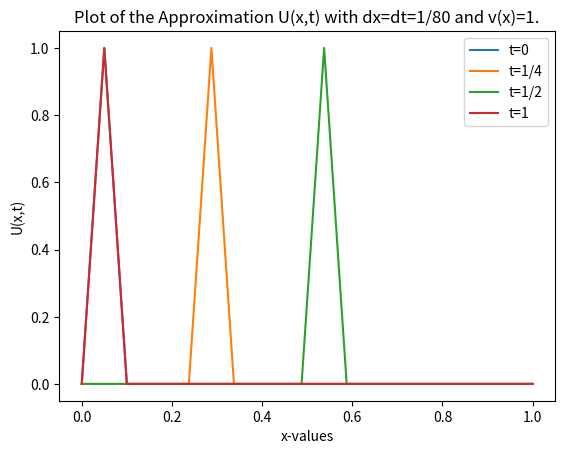
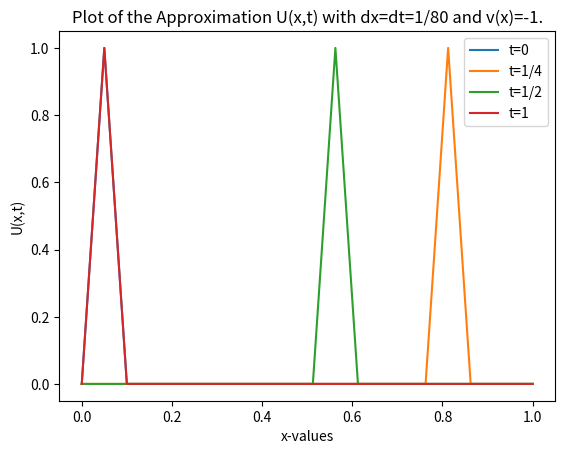
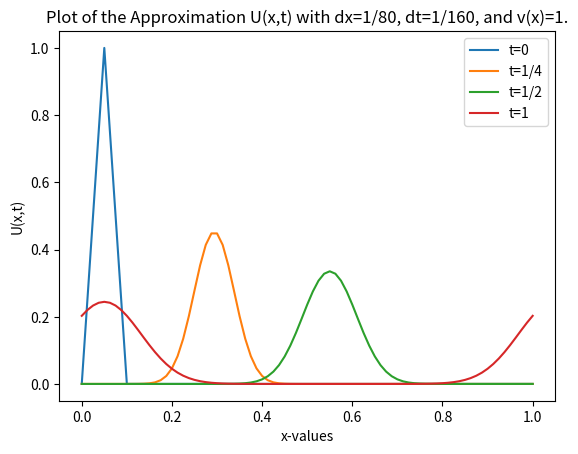
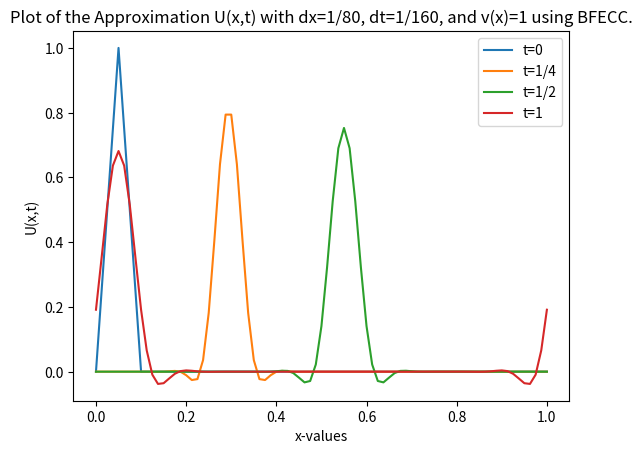
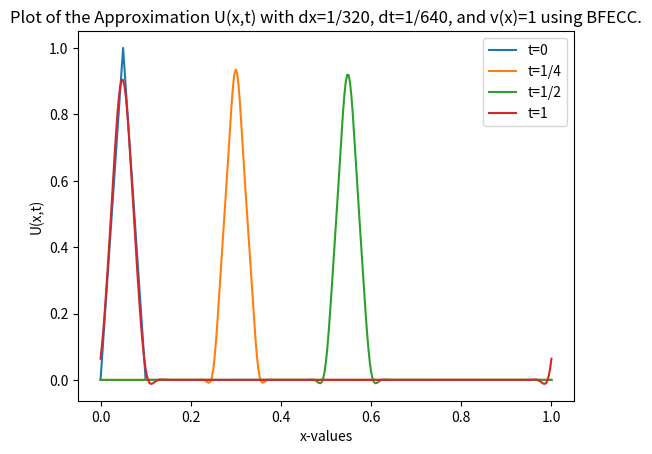
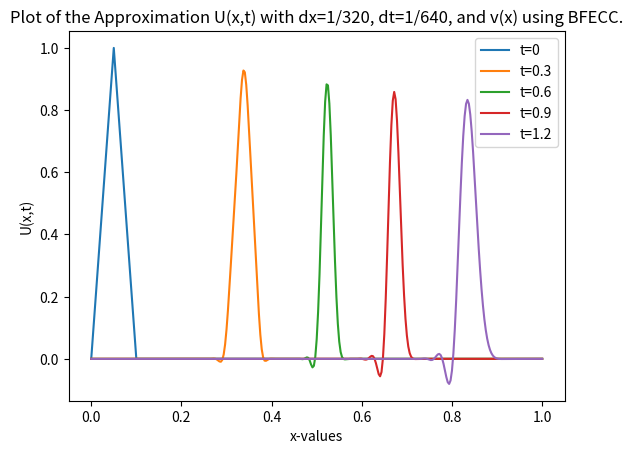

Python code for these plots, in order:
import numpy as np
import matplotlib.pyplot as plt

def W_plot(W_lst, name_lst, dx, title):
	'''
	Takes in a list of the desired vectors we want to plot and returns
	a plot with all plotted functions. Also takes in a list of names
	for the respective vectors to plot.
	'''
	# create a list of indexes to match against the W vectors
	x_lst = np.arange(0, 1 + dx, dx)
	for i in range(0, len(W_lst)):
		plt.plot(x_lst, W_lst[i], label=name_lst[i])
		
	plt.xlabel("x-values")
	plt.ylabel("U(x,t)")
	plt.title(title)
	plt.legend(loc = 'best')
	plt.show()
	plt.clf()
	
	return x_lst


def find_W(N, dt, dx, v, U, t, case=0):
	'''
	Takes in parameters to return the desired approximation of u(x,t) at 
	time t.
	'''
	# return our initial vector at t=0
	if t == 0:
		return U
		
	step = dt
	# If we have set the case number to 0, we run a typical upwind, 
	# else we run it with the included BFECC. Run at each step dt until
	# we have reached our desired value of t.
	while step <= t:
		if case == 0:
			W = upwind(N, dt, dx, v, U)
		else:
			W = BFECC(N, dt, dx, v, U)
		step += dt
		U = W
		
	return W
			

def upwind(N, dt, dx, v, U):
	'''
	Takes in parameters to approximate the next step of u(x, t) via the 
	upwinding process.
	'''
	v1 = v
	W = []
	x = 0
	for i in range(0, N):
		# if we have hardcoded our v to be a string, we know that we are on
		# case 5
		if v1 == "v":
			x += dx
			v = find_v(x, dx)
		# find the CFL
		frac = v * (dt/dx)
		if frac < 0:
			k = i + 1
			frac = -frac
		else:
			k = np.mod(i - 1, N)
		c = frac * (U[k] - U[i])
		W.append(U[i] + c)
	# set the last value equal to the initial value since u is periodic 
	# in x
	W.append(W[0])
		
	return W
	
	
def make_U0(N):
	'''
	Constructs the initial vector U_0 based on our function g(x).
	'''
	U = []
	k = 0
	# create an initial vector of length N+1 where g(x) is given
	for i in range(0, N + 1):
		if k <= (1/20):
		 U.append(20 * k)
		elif k <= (1/10):
		 U.append(2 - (20 * k))
		else:
		 U.append(0)
		k += (1/N)
		 
	return U
	

def BFECC(N, dt, dx, v, U):
	'''
	Uses the back and forth error compensation and correction approach
	to find the desired approximation for u(x,t).
	'''
	G = upwind(N, dt, dx, v, U)
	B = upwind(N, -dt, dx, v, G)
	D = (1/2) * np.subtract(np.array(U), np.array(B))
	C = np.add(np.array(U), D)
	
	return upwind(N, dt, dx, v, list(C)) 


def find_v(x, dx):
	'''
	A function for case 5 to find the specific value of v(x) needed at 
	a given x value. A value dx is added for float issues.
	'''
	# the function v(x) as it is defined in case 5
	if x <= (1/4):
		return 1
	elif x <= (1/2):
		return 1 - (2*(x-(1/4)))
	elif x <= (3/4):
		return (1/2)
	else:
		return (1/2) + (2*(x-(3/4)))


if __name__ == "__main__":
	# CASE 0
	U = make_U0(80)
	t_lst = [0, 1/4, 1/2, 1]
	W_lst = []
	for t in t_lst:
		W = find_W(80, 1/80, 1/80, 1, U, t)
		W_lst.append(W)
		
	name_lst = ["t=0", "t=1/4", "t=1/2", "t=1"]
	l = W_plot(W_lst, name_lst, 1/80, \
		"Plot of the Approximation U(x,t) with dx=dt=1/80 and v(x)=1.")
	
	
	# CASE 1
	U = make_U0(80)
	t_lst = [0, 1/4, 1/2, 1]
	W_lst = []
	for t in t_lst:
		W = find_W(80, 1/80, 1/80, -1, U, t)
		W_lst.append(W)
		
	name_lst = ["t=0", "t=1/4", "t=1/2", "t=1"]
	l = W_plot(W_lst, name_lst, 1/80, \
		"Plot of the Approximation U(x,t) with dx=dt=1/80 and v(x)=-1.")
	
	
	# CASE 2
	U = make_U0(80)
	t_lst = [0, 1/4, 1/2, 1]
	W_lst = []
	for t in t_lst:
		W = find_W(80, 1/160, 1/80, 1, U, t)
		W_lst.append(W)
		
	name_lst = ["t=0", "t=1/4", "t=1/2", "t=1"]
	l = W_plot(W_lst, name_lst, 1/80, \
		"Plot of the Approximation U(x,t) with dx=1/80, dt=1/160, and v(x)=1.")
		
		
	# CASE 3
	U = make_U0(80)
	t_lst = [0, 1/4, 1/2, 1]
	W_lst = []
	for t in t_lst:
		W = find_W(80, 1/160, 1/80, 1, U, t, 1)
		W_lst.append(W)
		
	name_lst = ["t=0", "t=1/4", "t=1/2", "t=1"]
	l = W_plot(W_lst, name_lst, 1/80, \
		"Plot of the Approximation U(x,t) with dx=1/80, dt=1/160, and v(x)=1 using BFECC.")	
		
	
	# CASE 4
	U = make_U0(320)
	t_lst = [0, 1/4, 1/2, 1]
	W_lst = []
	for t in t_lst:
		W = find_W(320, 1/640, 1/320, 1, U, t, 1)
		W_lst.append(W)
		
	name_lst = ["t=0", "t=1/4", "t=1/2", "t=1"]
	l = W_plot(W_lst, name_lst, 1/320, \
		"Plot of the Approximation U(x,t) with dx=1/320, dt=1/640, and v(x)=1 using BFECC.")
		
	
	# CASE 5
	U = make_U0(320)
	t_lst = []
	t = 0
	while t < (3/4) + np.log(2):
		t_lst.append(t)
		t += 0.3
	
	W_lst = []
	for t in t_lst:
		W = find_W(320, 1/640, 1/320, "v", U, t, 1)
		W_lst.append(W)
	
	name_lst = ["t=0", "t=0.3", "t=0.6", "t=0.9", "t=1.2"]
	W_plot(W_lst, name_lst, 1/320, \
		"Plot of the Approximation U(x,t) with dx=1/320, dt=1/640, and v(x) using BFECC.")
	
